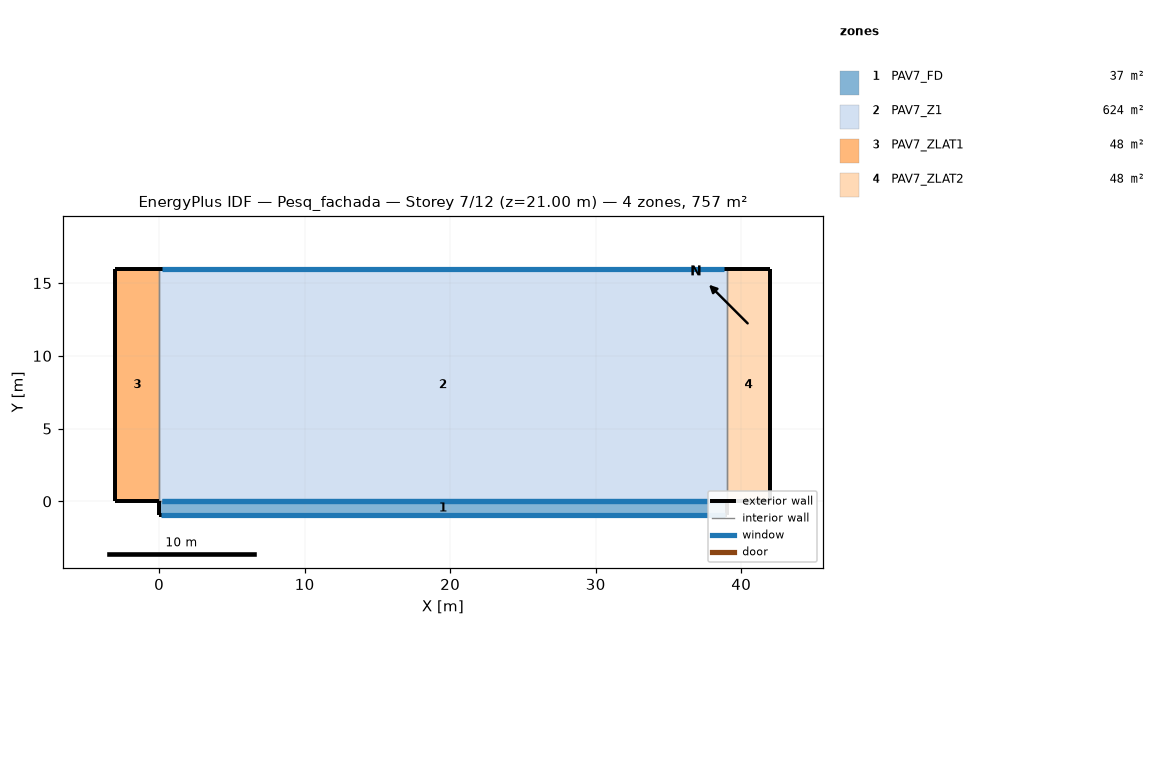
=== STOREY PLAN SPEC (per zone: floor XY polygon, exterior-wall plan segments, windows/doors) ===
zone 1: PAV7_FD  (37.1 m²)
  floor: (39.00, 0.00) (39.00, -0.95) (0.00, -0.95) (0.00, 0.00)
  exterior wall: (39.00, -0.95) – (0.00, -0.95)  [39.0 m]
    window: (38.90, -0.95) – (0.10, -0.95)  [128.0 m²]
  exterior wall: (0.00, 0.00) – (0.00, -0.95)  [1.0 m]
  exterior wall: (39.00, -0.95) – (39.00, 0.00)  [1.0 m]
  interior walls: 1
zone 2: PAV7_Z1  (624.0 m²)
  floor: (39.00, 16.00) (39.00, 0.00) (0.00, 0.00) (0.00, 16.00)
  exterior wall: (39.00, 16.00) – (0.00, 16.00)  [39.0 m]
    window: (38.80, 16.00) – (0.20, 16.00)  [40.5 m²]
  interior walls: 3
zone 3: PAV7_ZLAT1  (48.0 m²)
  floor: (0.00, 16.00) (0.00, 0.00) (-3.00, 0.00) (-3.00, 16.00)
  exterior wall: (0.00, 16.00) – (-3.00, 16.00)  [3.0 m]
  exterior wall: (-3.00, 16.00) – (-3.00, 0.00)  [16.0 m]
  exterior wall: (-3.00, 0.00) – (0.00, 0.00)  [3.0 m]
  interior walls: 1
zone 4: PAV7_ZLAT2  (48.0 m²)
  floor: (42.00, 16.00) (42.00, 0.00) (39.00, 0.00) (39.00, 16.00)
  exterior wall: (42.00, 0.00) – (42.00, 16.00)  [16.0 m]
  exterior wall: (42.00, 16.00) – (39.00, 16.00)  [3.0 m]
  exterior wall: (39.00, 0.00) – (42.00, 0.00)  [3.0 m]
  interior walls: 1

=== DERIVED (storey summary) ===
Building: Pesq_fachada
Storey: 7 of 12  (floor level z = 21.00 m)
Storey gross floor area: 757.0 m²
Zones on this storey: 4
  - PAV7_FD: floor 37.1 m²; exterior wall 40.9 m (143.1 m²); 1 window(s) 128.0 m²; WWR 89.4%
  - PAV7_Z1: floor 624.0 m²; exterior wall 39.0 m (136.5 m²); 1 window(s) 40.5 m²; WWR 29.7%
  - PAV7_ZLAT1: floor 48.0 m²; exterior wall 22.0 m (77.0 m²); WWR 0.0%
  - PAV7_ZLAT2: floor 48.0 m²; exterior wall 22.0 m (77.0 m²); WWR 0.0%
Zone adjacency (shared interzone walls):
  - PAV7_FD ↔ PAV7_Z1
  - PAV7_Z1 ↔ PAV7_ZLAT1
  - PAV7_Z1 ↔ PAV7_ZLAT2